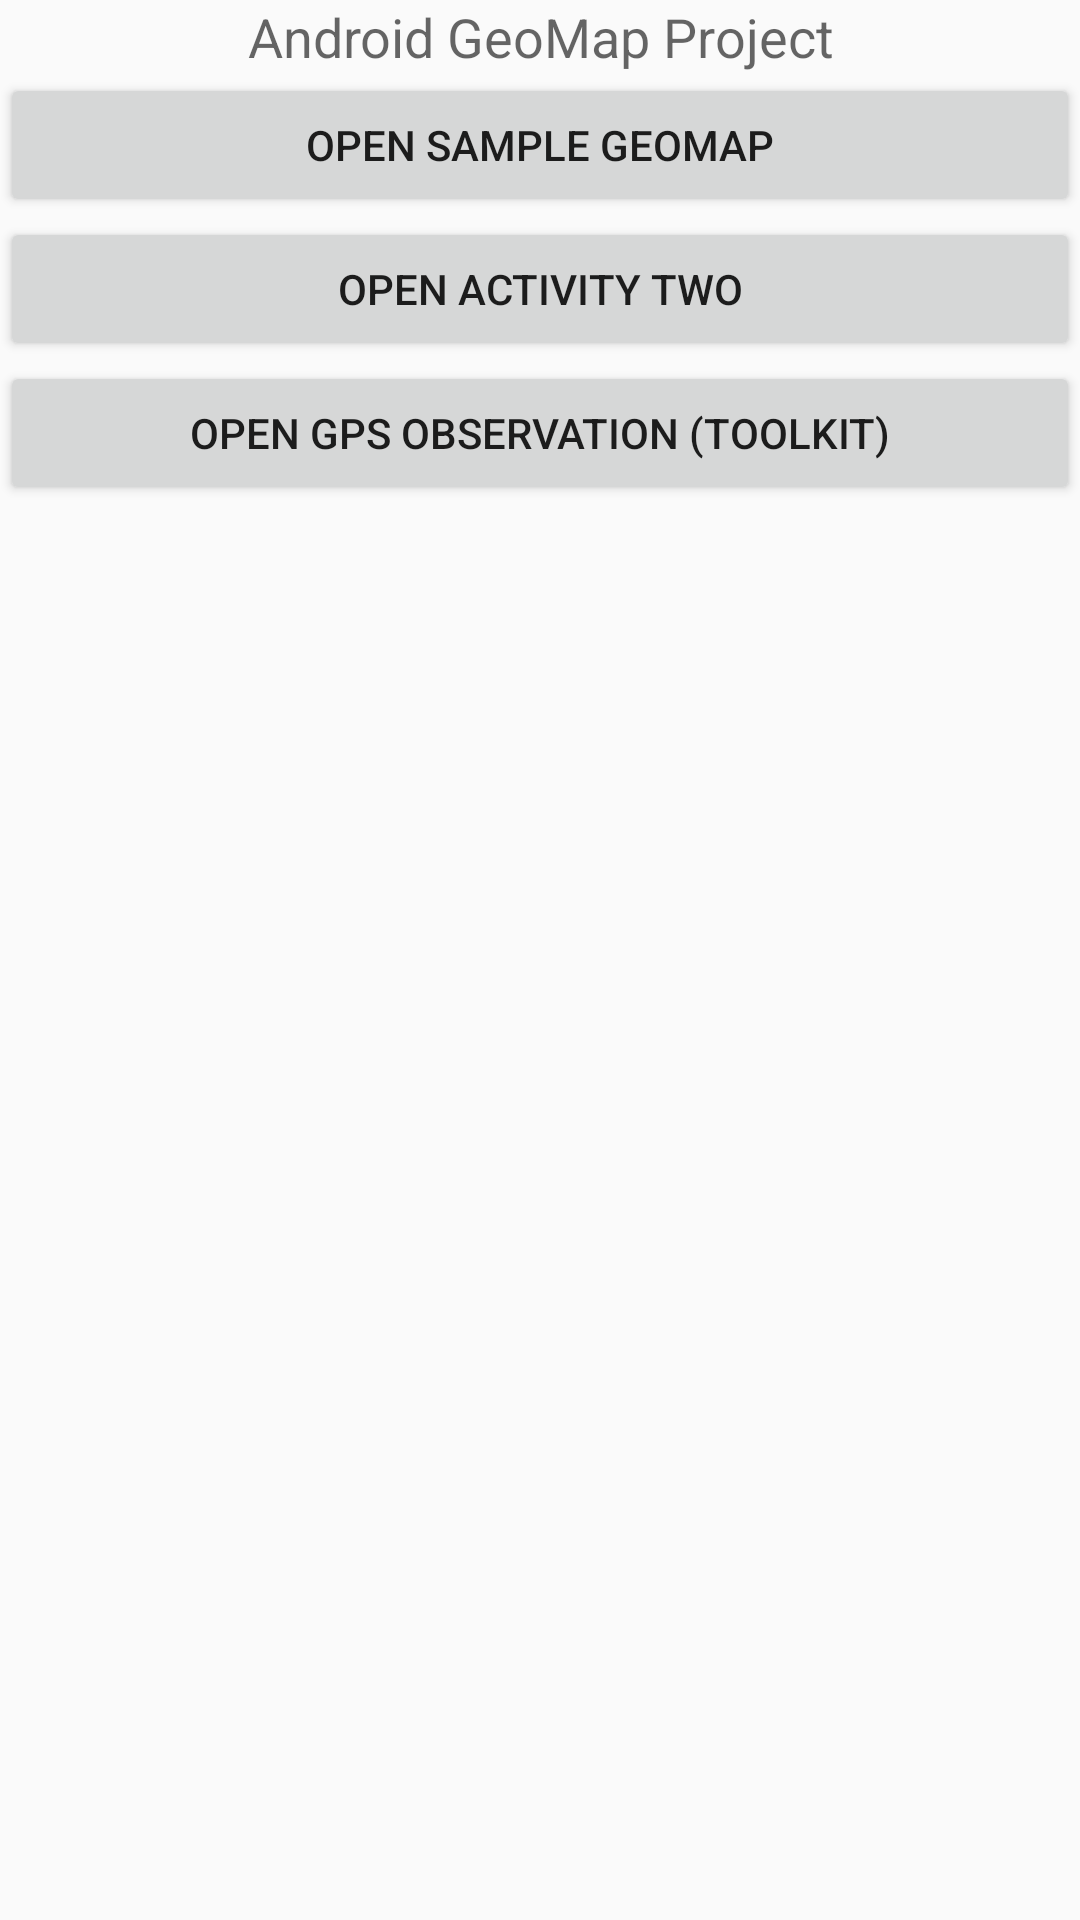

Android layout source for this screen:
<!-- AndroidManifest.xml: application theme Theme.Default -->
<!-- res/layout/activity_main.xml -->
<?xml version="1.0" encoding="utf-8"?>
<LinearLayout xmlns:android="http://schemas.android.com/apk/res/android"
    xmlns:tools="http://schemas.android.com/tools"
    android:id="@+id/main"
    android:layout_width="match_parent"
    android:layout_height="match_parent"
    android:orientation="vertical"
    tools:context=".MainActivity">

    <TextView
        android:layout_width="match_parent"
        android:layout_height="wrap_content"
        android:textAppearance="@style/TextAppearance.AppCompat.Medium"
        android:gravity="center"
        android:text="Android GeoMap Project"
        android:layout_margin="@dimen/spaceSmall"/>

    <Button
        android:id="@+id/btnActivityOne"
        android:layout_width="match_parent"
        android:layout_height="wrap_content"
        android:text="Open Sample GeoMap" />

    <Button
        android:id="@+id/btnActivityTwo"
        android:layout_width="match_parent"
        android:layout_height="wrap_content"
        android:text="Open Activity Two" />

    <Button
        android:id="@+id/btnGpsToolkit"
        android:layout_width="match_parent"
        android:layout_height="wrap_content"
        android:text="Open GPS Observation (Toolkit)"/>


</LinearLayout>
<!-- resources referenced by this layout -->
<resources>
  <style name="Theme.Default" parent="Theme.AppCompat.DayNight.NoActionBar">
          
          <item name="colorPrimary">@color/purple_500</item>
          <item name="colorPrimaryVariant">@color/purple_700</item>
          <item name="colorOnPrimary">@color/white</item>
          
          <item name="colorSecondary">@color/teal_200</item>
          <item name="colorSecondaryVariant">@color/teal_700</item>
          <item name="colorOnSecondary">@color/black</item>
          
          <item name="android:statusBarColor">?attr/colorPrimaryVariant</item>
          
      </style>
  <!-- not gathered from this repository: default colours our renderer supplied (Android Studio template values) -->
  <color name="purple_500">#FF6200EE</color>
  <color name="purple_700">#FF3700B3</color>
  <color name="teal_200">#FF03DAC5</color>
  <color name="teal_700">#FF018786</color>
  <color name="black">#FF000000</color>
  <color name="white">#FFFFFFFF</color>
</resources>
